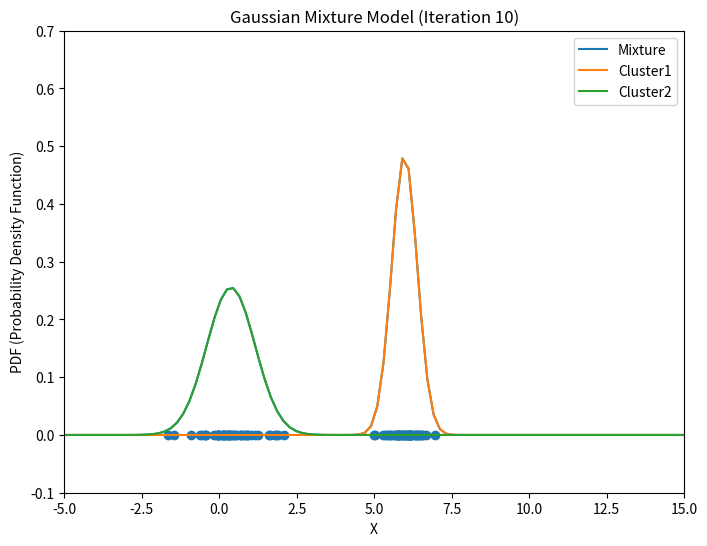

Write the Python code that produced this figure.
# -*- coding: utf-8 -*-

import numpy as np
from scipy.stats import norm
import matplotlib.pyplot as plt
from matplotlib.animation import FuncAnimation

'''
simple example of gausian mixture model (d=1)

make an animaton of the convergence.
'''

###################################################
# generate random points by cluster1 and cluster2
#==================================================

# np.random.seed(42) # fixed

# Define the number of points in each cluster
n_points = 50

# cluster1
mu1 = 0.0
sigma1 = 1.0
points1 = np.random.normal(mu1, sigma1, n_points)

# cluster2
mu2 = 6.0
sigma2 = 0.5
points2 = np.random.normal(mu2, sigma2, n_points)

# Combine the points into a single array
X = np.concatenate([points1, points2]) # observed points

# initialize parameter of GMM
weights = np.array([0.5, 0.5])
mu = np.array([4.0, 6.0])
sigma = np.array([1.0, 8.0])


#########################################
# Define the Gaussian Mixture Model
#=======================================

def GMM(X, weights, mu, sigma, n_iterations):
    '''
    Computes the Gaussian Mixture Model (GMM) given the data and initial parameters.

    Parameters:
    X (numpy.ndarray): Array of shape (n_samples,) containing the input data
    weights (numpy.ndarray): Array of shape (n_clusters,) containing the initial weights for each cluster
    mu (numpy.ndarray): Array of shape (n_clusters,) containing the initial means for each cluster
    sigma (numpy.ndarray): Array of shape (n_clusters,) containing the initial standard deviations for each cluster
    n_iterations (int): Number of iterations to run the algorithm

    Returns:
    weights_history (numpy.ndarray): Array of shape (n_iterations, n_clusters) containing the weights for each cluster at each iteration
    mu_history (numpy.ndarray): Array of shape (n_iterations, n_clusters) containing the means for each cluster at each iteration
    sigma_history (numpy.ndarray): Array of shape (n_iterations, n_clusters) containing the standard deviations for each cluster at each iteration
    '''
    n_samples = len(X)
    n_clusters = len(weights)

    # Define the responsibility matrix
    R = np.zeros((n_samples, n_clusters))
    weights_history = [weights.copy()]
    mu_history = [mu.copy()]
    sigma_history = [sigma.copy()]

    # Iterate
    for _ in range(n_iterations):
        for i in range(n_samples):
            # E-step: Update the responsibility matrix
            for j in range(n_clusters):
                R[i, j] = weights[j] * norm.pdf(X[i], mu[j], sigma[j])
            R[i]= R[i] / R[i].sum(axis=0)
    
        # M-step: Update the parameters
        for j in range(n_clusters):
            weights[j] = R[:, j].mean()
            mu[j] = np.sum(R[:, j] * X) / R[:, j].sum()
            sigma[j] = np.sqrt(np.sum(R[:, j] * (X - mu[j])**2) / R[:, j].sum())
        
        # Save the history
        weights_history.append(weights.copy())
        mu_history.append(mu.copy())
        sigma_history.append(sigma.copy())

    return np.array(weights_history), np.array(mu_history), np.array(sigma_history)

########################
# Run the GMM algorithm
#========================
weights_history, mu_history, sigma_history = GMM(X, weights, mu, sigma, n_iterations=10)

# find out that parameters are converged
print("weights_history:\n", weights_history)
print("mu_history: \n", mu_history)
print("sigma_history:\n", sigma_history) 


#############################################################
# make an animation with histories of weights, mu, sigma
#============================================================

# Create the figure and axes
fig, ax = plt.subplots(figsize=(8, 6))
ax.set_xlim([-5, 15])
ax.set_ylim([-0.1, 0.7])
ax.set_xlabel('X')
ax.set_ylabel('PDF (Probability Density Function)')
ax.set_title('Gaussian Mixture Model (d=1)')

# plot 1d observed points on the x axis
ax.scatter(X, [0]*len(X))

# Create the line plot
x = np.linspace(-5, 15, 100)
line, = ax.plot(x, norm.pdf(x, mu[0], sigma[0]) * weights[0] + norm.pdf(x, mu[1], sigma[1]) * weights[1], label='Mixture') # lines.Line2D
line1, = ax.plot(x, norm.pdf(x, mu[0], sigma[0])* weights[0], label='Cluster1')
line2, = ax.plot(x, norm.pdf(x, mu[1], sigma[1]) * weights[1], label='Cluster2')
ax.legend()

# Create the initialization function
def init():
    line.set_ydata([0] * len(x))
    return (line, line1, line2)

# Create the animation function
def update(frame):
    weights = weights_history[frame]
    mu = mu_history[frame]
    sigma = sigma_history[frame]
    y = norm.pdf(x, mu[0], sigma[0]) * weights[0] + norm.pdf(x, mu[1], sigma[1]) * weights[1]
    y1 =  norm.pdf(x, mu[0], sigma[0])* weights[0]
    y2 =  norm.pdf(x, mu[1], sigma[1]) * weights[1]
    line.set_ydata(y)
    line1.set_ydata(y1)
    line2.set_ydata(y2)
    ax.set_title(f"Gaussian Mixture Model (Iteration {frame})") # set the title to indicate the current iteration number
    
    return (line, line1, line2)

# Create the animation
animation = FuncAnimation(fig, update, init_func=init, frames=len(weights_history), interval=2000, blit=True)
animation.save('gaussian_mixture_animation.gif')

# Show the animation
plt.show()



